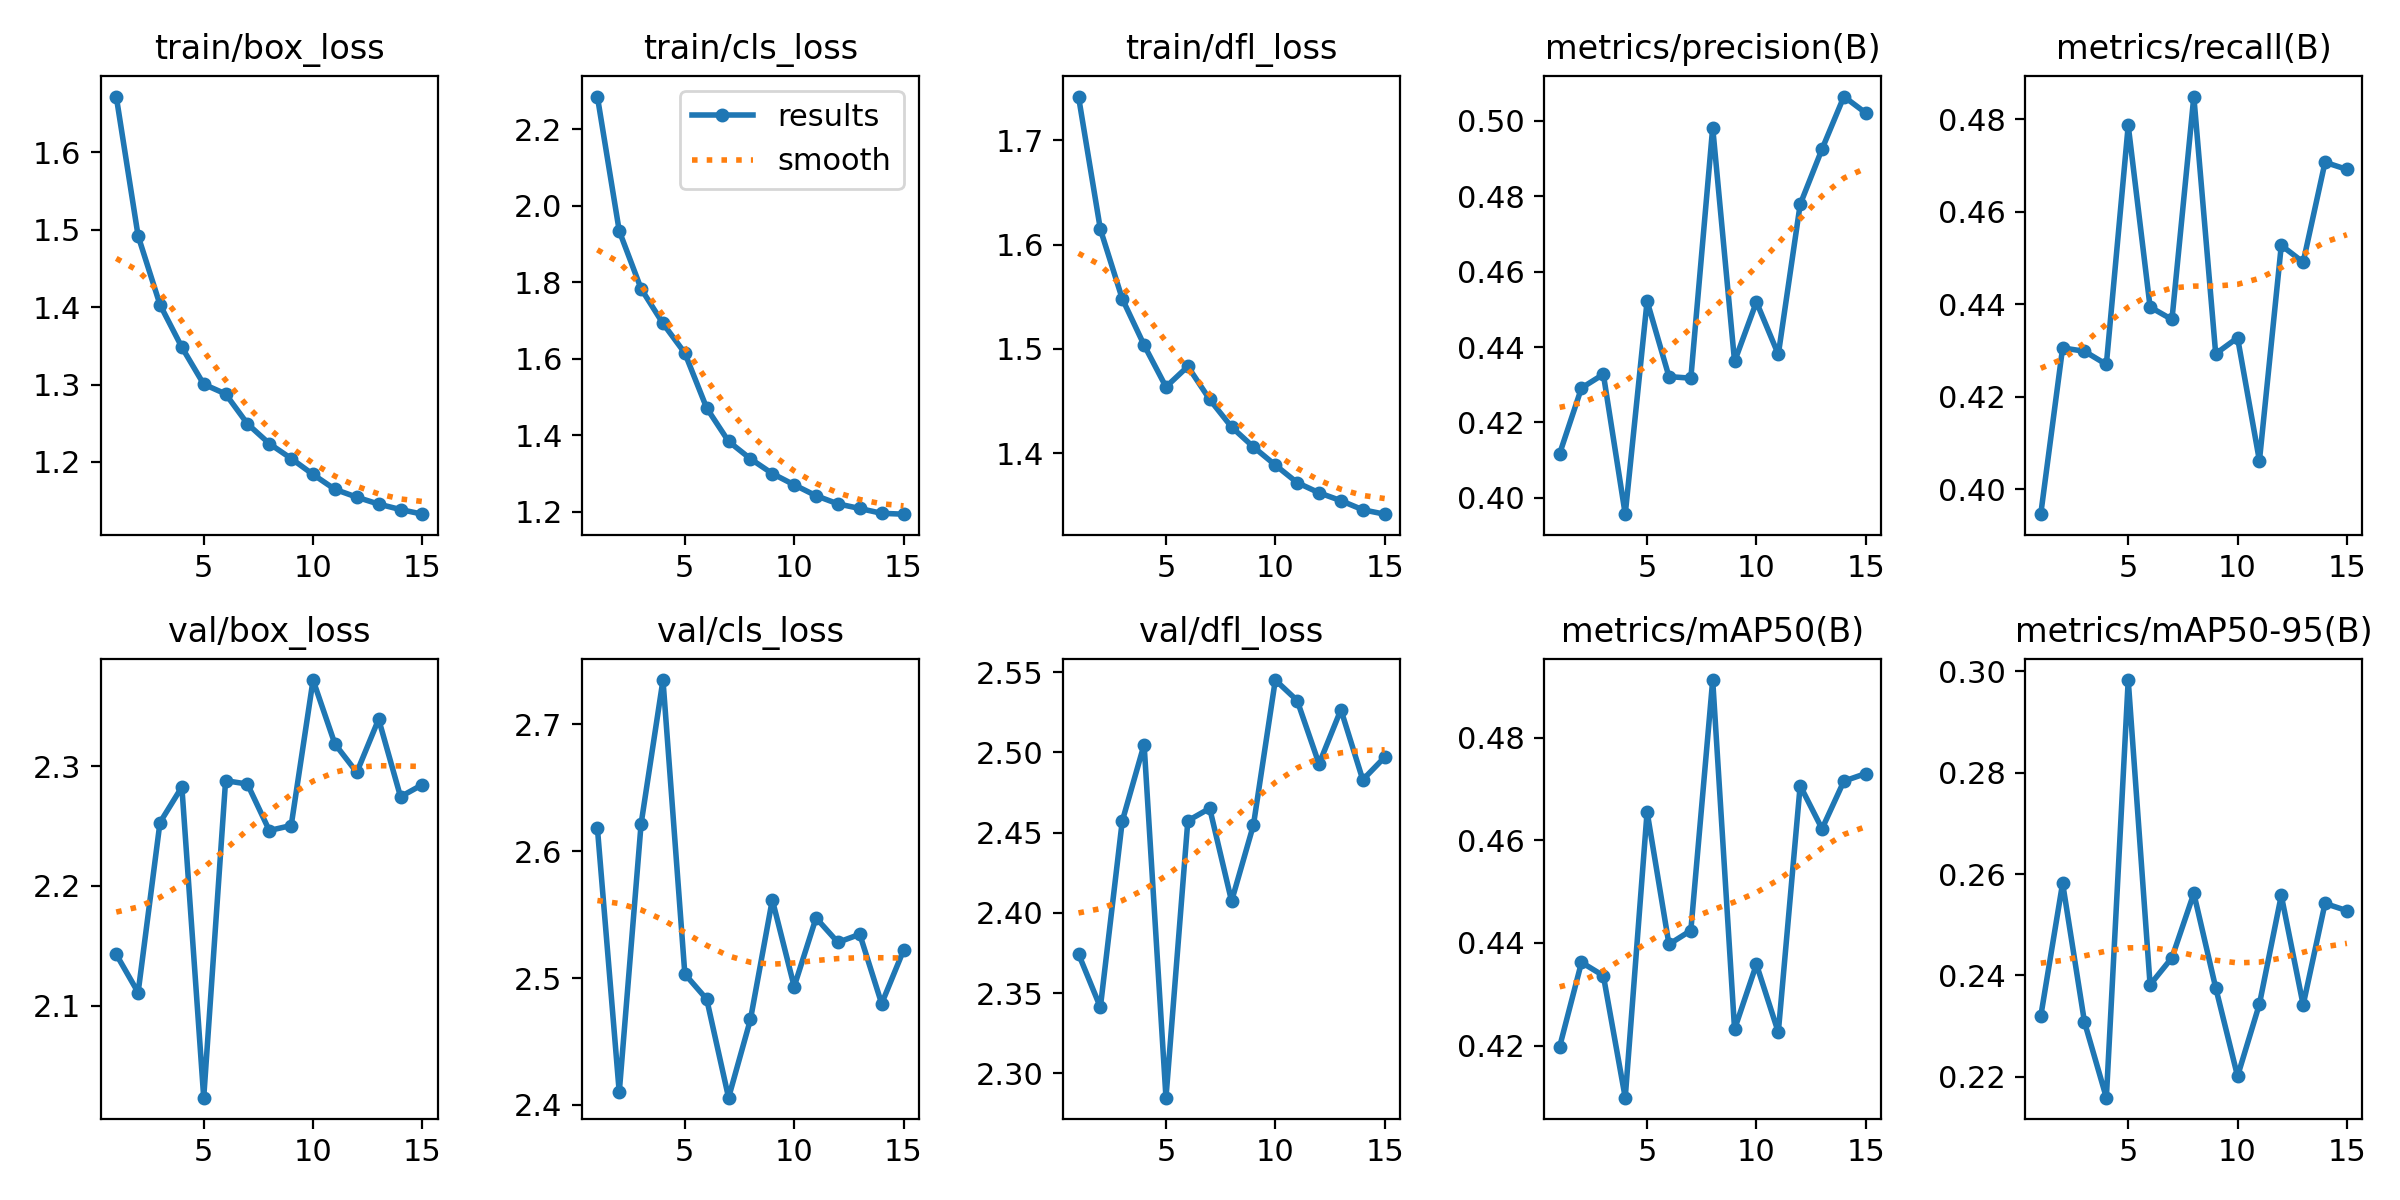

The table this chart was drawn from, first rows:
epoch, time, train/box_loss, train/cls_loss, train/dfl_loss, metrics/precision(B), metrics/recall(B), metrics/mAP50(B), metrics/mAP50-95(B), val/box_loss, val/cls_loss, val/dfl_loss, lr/pg0, lr/pg1, lr/pg2
1, 274.9, 1.672, 2.285, 1.742, 0.4117, 0.3946, 0.4198, 0.2319, 2.143, 2.618, 2.374, 3.33042e-05, 3.33042e-05, 0.06673
2, 489.5, 1.492, 1.934, 1.615, 0.4291, 0.4305, 0.4362, 0.2582, 2.111, 2.41, 2.341, 6.59168e-05, 6.59168e-05, 0.03343
3, 701.5, 1.403, 1.783, 1.548, 0.4328, 0.4298, 0.4336, 0.2308, 2.253, 2.622, 2.457, 9.56927e-05, 9.56927e-05, 0.0001248
4, 912, 1.348, 1.692, 1.504, 0.3957, 0.427, 0.4098, 0.2159, 2.283, 2.735, 2.505, 9.05463e-05, 9.05463e-05, 9.05463e-05
5, 1122, 1.3, 1.614, 1.464, 0.4522, 0.4787, 0.4656, 0.2983, 2.023, 2.503, 2.285, 8.3622e-05, 8.3622e-05, 8.3622e-05
6, 1370, 1.288, 1.471, 1.483, 0.4322, 0.4394, 0.4397, 0.2382, 2.288, 2.483, 2.457, 7.525e-05, 7.525e-05, 7.525e-05
7, 1616, 1.249, 1.384, 1.452, 0.4317, 0.4367, 0.4424, 0.2435, 2.285, 2.406, 2.465, 6.57963e-05, 6.57963e-05, 6.57963e-05
8, 1868, 1.224, 1.338, 1.425, 0.4983, 0.485, 0.4913, 0.2562, 2.246, 2.467, 2.407, 5.56742e-05, 5.56742e-05, 5.56742e-05
9, 2104, 1.204, 1.299, 1.406, 0.4362, 0.4293, 0.4232, 0.2376, 2.25, 2.562, 2.455, 4.53258e-05, 4.53258e-05, 4.53258e-05
10, 2311, 1.184, 1.27, 1.389, 0.452, 0.4328, 0.4358, 0.2201, 2.372, 2.493, 2.545, 3.52037e-05, 3.52037e-05, 3.52037e-05
11, 2519, 1.165, 1.242, 1.372, 0.438, 0.4061, 0.4226, 0.2344, 2.318, 2.547, 2.532, 2.575e-05, 2.575e-05, 2.575e-05
12, 2727, 1.155, 1.22, 1.362, 0.4779, 0.4527, 0.4707, 0.2558, 2.295, 2.528, 2.493, 1.7378e-05, 1.7378e-05, 1.7378e-05
13, 2933, 1.146, 1.208, 1.355, 0.4925, 0.4491, 0.4622, 0.2342, 2.339, 2.534, 2.527, 1.04537e-05, 1.04537e-05, 1.04537e-05
14, 3141, 1.139, 1.196, 1.346, 0.5065, 0.4707, 0.4716, 0.2542, 2.274, 2.48, 2.483, 5.2795e-06, 5.2795e-06, 5.2795e-06
15, 3348, 1.133, 1.193, 1.342, 0.5021, 0.4692, 0.473, 0.2528, 2.284, 2.522, 2.497, 2.08169e-06, 2.08169e-06, 2.08169e-06
